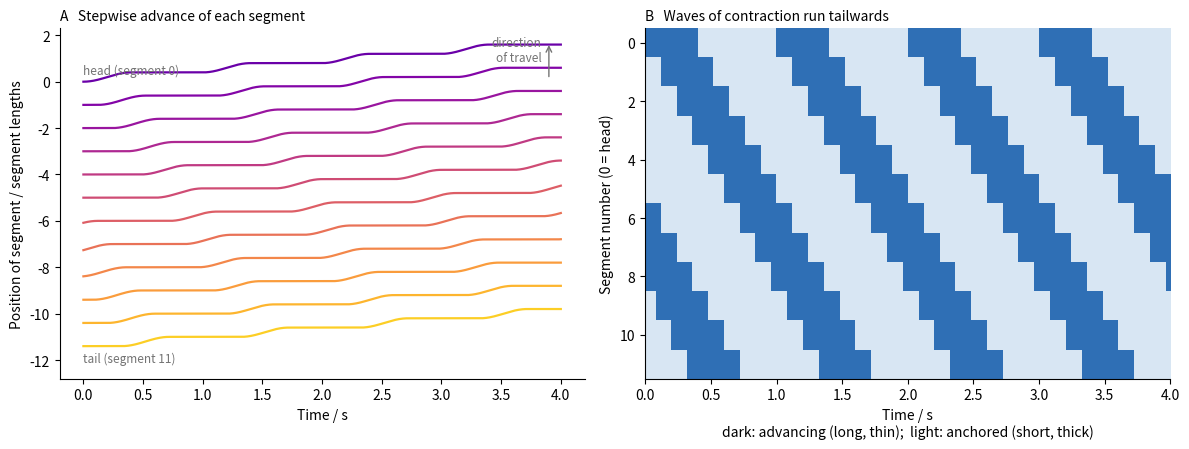

Generate this figure with matplotlib:
# Kinematics of earthworm peristaltic crawling (kinematic model after Quillin 1999; illustrative numbers).
# Each segment alternates between an anchoring phase (longitudinal muscle contracted: short and thick, setae
# out, stationary relative to the ground; duration t_s) and an advancing phase (circular muscle contracted:
# long and thin, moving forward; duration t_p). Stride period T = t_s + t_p = 1 s, t_p = 0.4 s, stride length
# S = 0.4 segment lengths. Segment i (i = 0 at the head) starts its advancing phase delta = 0.12 s after
# segment i - 1: the wave of contraction travels from head to tail while the worm moves forward.
# (A) position of 12 segments against time: each moves in steps (stationary while anchored), the steps are
#     phase-shifted down the body and the worm advances S per stride; (B) state of each segment (advancing
#     dark, anchoring light): the diagonal bands are the peristaltic waves running backwards along the body.
import matplotlib.pyplot as plt
import numpy as np
from matplotlib.colors import ListedColormap

N, T, tp, S, delta = 12, 1.0, 0.4, 0.4, 0.12
t = np.linspace(0, 4, 2000)


def g(tau):
    k = np.floor(tau / T)
    u = (tau - k * T) / tp
    ramp = np.where(u < 1, (1 - np.cos(np.pi * np.clip(u, 0, 1))) / 2, 1.0)
    return S * (k + ramp)


fig, (a, b) = plt.subplots(1, 2, figsize=(12, 4.6))
cm = plt.get_cmap("plasma")
for i in range(N):
    x = -i * 1.0 + g(t - i * delta)
    a.plot(t, x, color=cm(0.2 + 0.7 * i / (N - 1)), lw=1.6)
a.text(0.0, 0.35, "head (segment 0)", fontsize=8.5, color="0.45")
a.text(0.0, -(N - 1) - 1.1, "tail (segment 11)", fontsize=8.5, color="0.45")
a.annotate("", xy=(3.9, 1.7), xytext=(3.9, 0.1), arrowprops=dict(arrowstyle="->", color="0.45"))
a.text(3.84, 0.9, "direction\nof travel", ha="right", fontsize=8.5, color="0.45")
a.set_xlabel("Time / s")
a.set_ylim(-12.8, 2.3)
a.set_ylabel("Position of segment / segment lengths")
a.set_title("A   Stepwise advance of each segment", loc="left", fontsize=10)

state = np.zeros((N, len(t)))
for i in range(N):
    tau = t - i * delta
    ph = np.mod(tau, T)
    state[i] = (ph < tp).astype(float)
cmap = ListedColormap(["#d8e6f3", "#2f6fb5"])
b.imshow(state, aspect="auto", origin="upper", extent=[t[0], t[-1], N - 0.5, -0.5], cmap=cmap, interpolation="nearest")
b.set_xlabel("Time / s\ndark: advancing (long, thin);  light: anchored (short, thick)")
b.set_ylabel("Segment number (0 = head)")
b.set_title("B   Waves of contraction run tailwards", loc="left", fontsize=10)
for ax in (a, b):
    ax.spines[["top", "right"]].set_visible(False)
fig.tight_layout()
